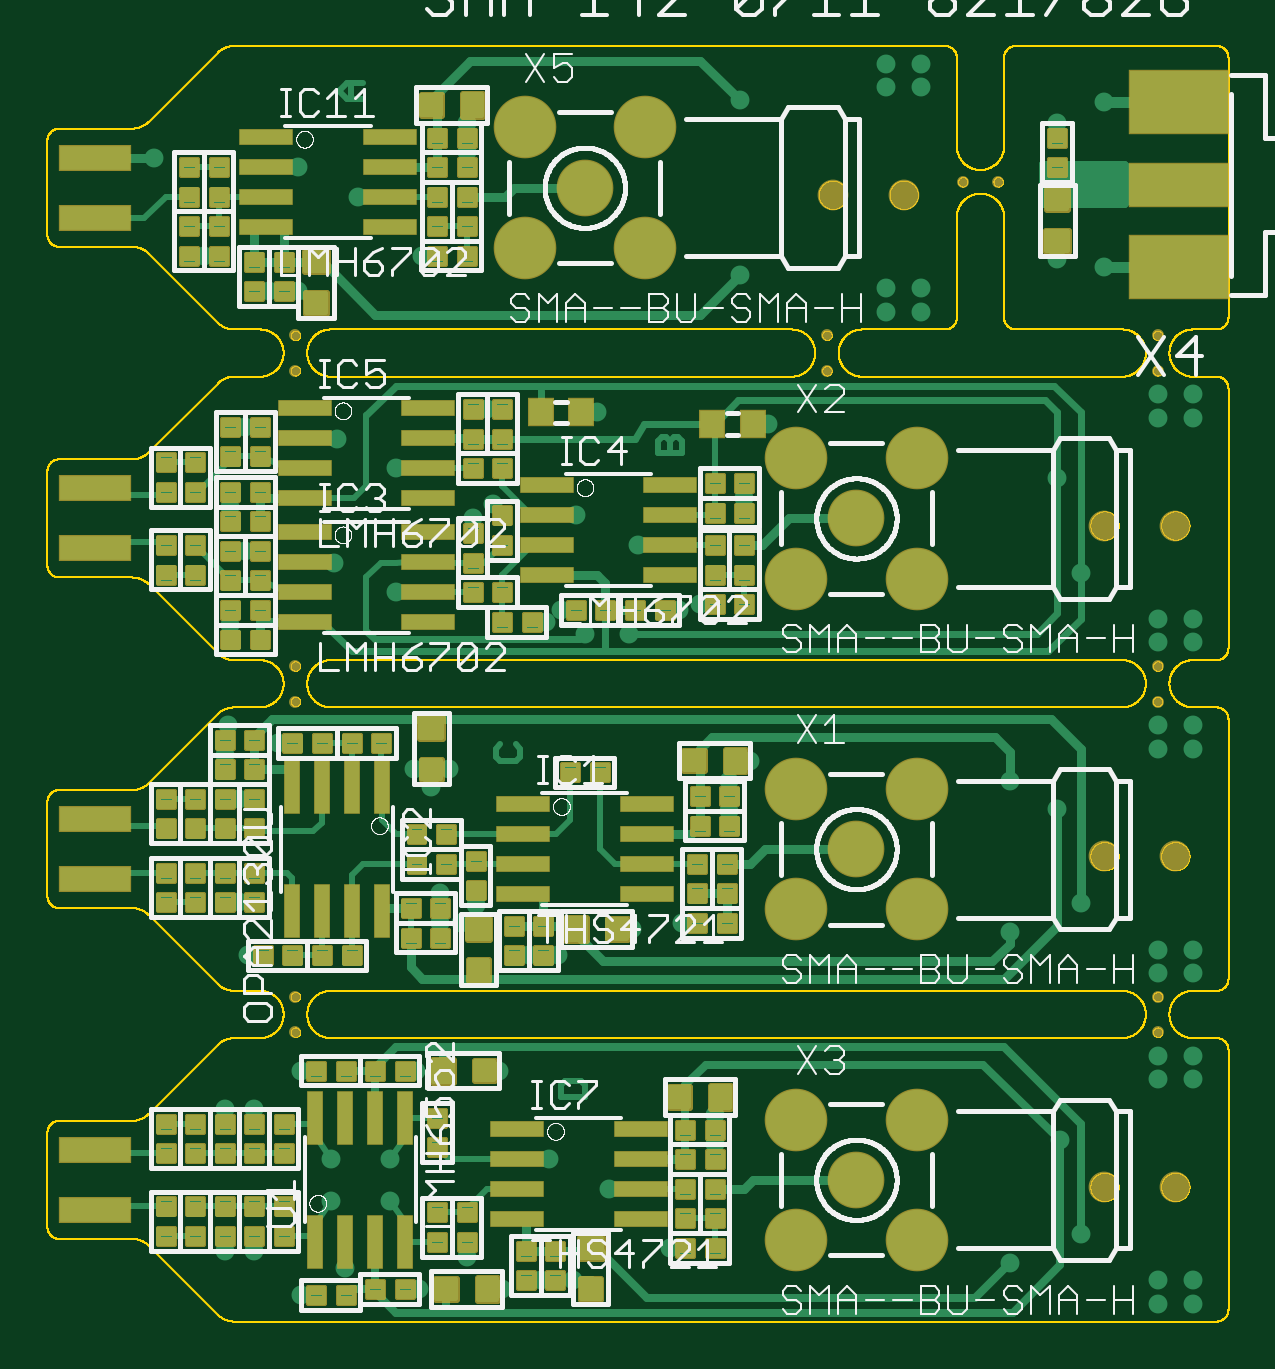
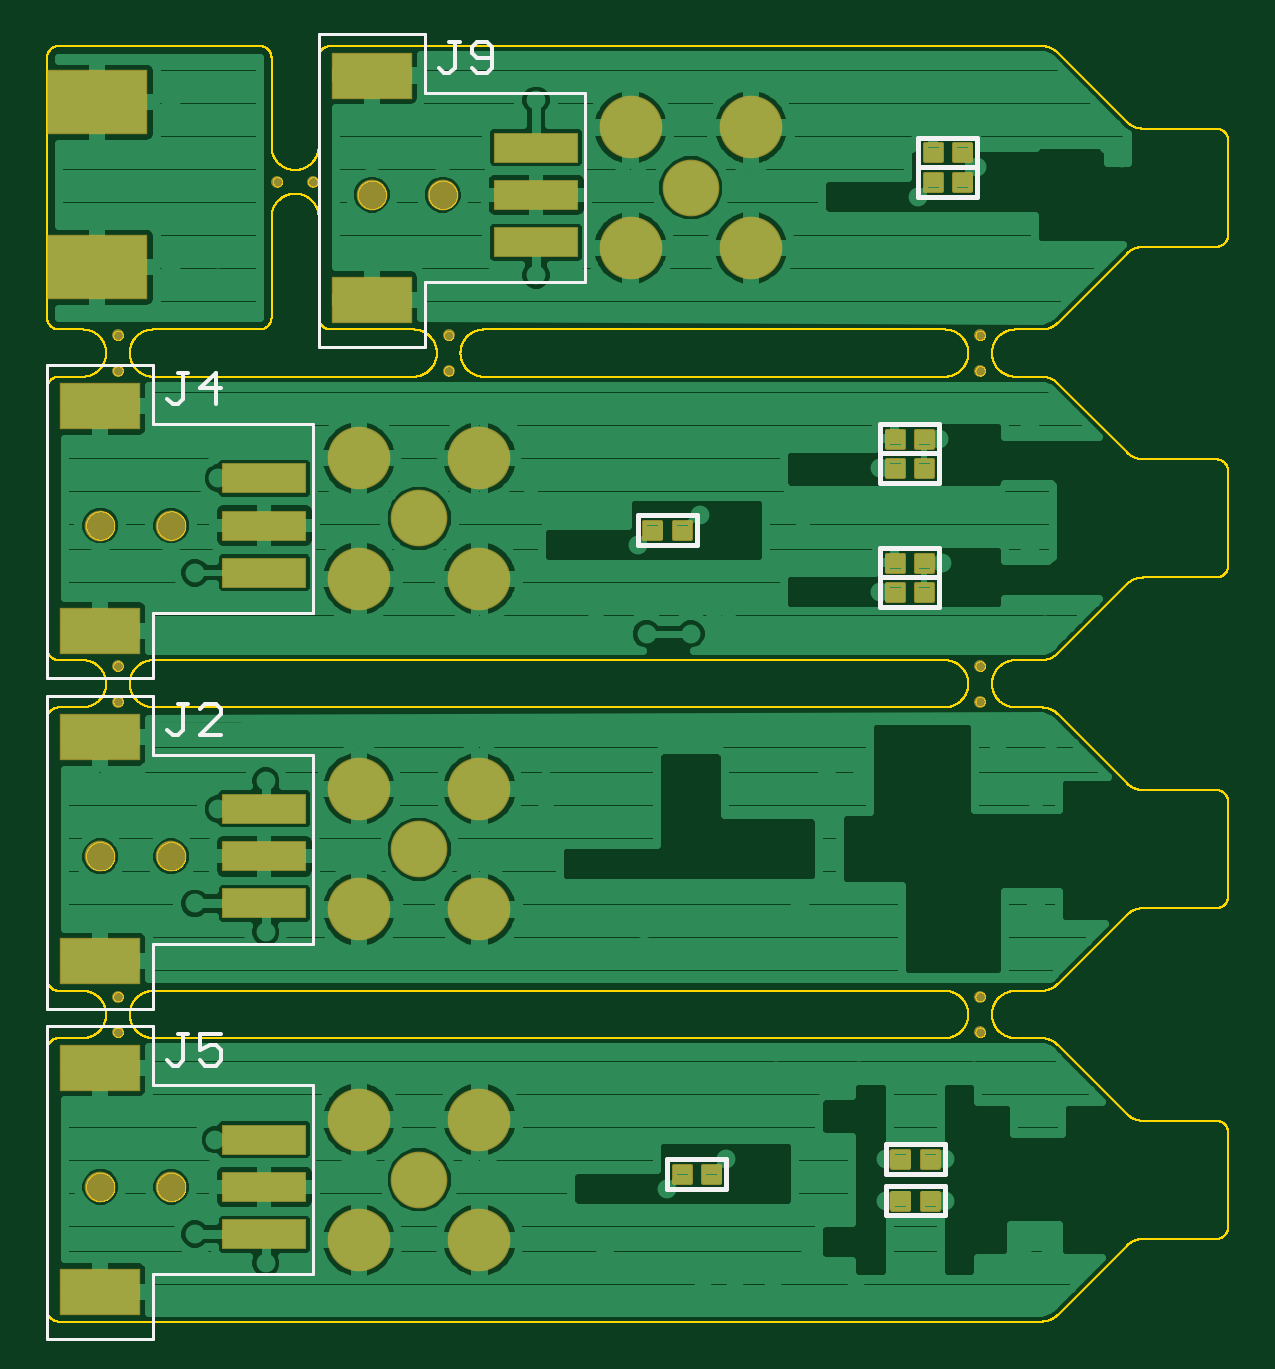
Circuit board: 8 layer files. Board 50.0 x 54.0 mm.
- bottom_copper: diff-probe.GBL (86871 bytes)
- bottom_silk: diff-probe.GBO (3272 bytes)
- bottom_mask: diff-probe.GBS (6582 bytes)
- outline: diff-probe.GKO (117741 bytes)
- top_copper: diff-probe.GTL (67503 bytes)
- top_silk: diff-probe.GTO (78645 bytes)
- top_mask: diff-probe.GTS (51386 bytes)
- drill: diff-probe.XLN (2398 bytes)

=== bottom_copper: diff-probe.GBL (86871 bytes, source omitted) ===
=== bottom_silk: diff-probe.GBO ===
G75*
%MOIN*%
%OFA0B0*%
%FSLAX25Y25*%
%IPPOS*%
%LPD*%
%AMOC8*
5,1,8,0,0,1.08239X$1,22.5*
%
%ADD10C,0.00500*%
%ADD11C,0.00700*%
%ADD12C,0.00787*%
D10*
X0154059Y0012077D02*
X0180634Y0012077D01*
X0180634Y0001250D01*
X0198350Y0001250D01*
X0198350Y0053415D01*
X0180634Y0053415D01*
X0180634Y0043573D01*
X0154059Y0043573D01*
X0154059Y0012077D01*
X0180634Y0056368D02*
X0198350Y0056368D01*
X0198350Y0108533D01*
X0180634Y0108533D01*
X0180634Y0098691D01*
X0154059Y0098691D01*
X0154059Y0067195D01*
X0180634Y0067195D01*
X0180634Y0056368D01*
X0180634Y0111486D02*
X0198350Y0111486D01*
X0198350Y0163652D01*
X0180634Y0163652D01*
X0180634Y0153809D01*
X0154059Y0153809D01*
X0154059Y0122313D01*
X0180634Y0122313D01*
X0180634Y0111486D01*
X0153075Y0166604D02*
X0135358Y0166604D01*
X0135358Y0177431D01*
X0108783Y0177431D01*
X0108783Y0208927D01*
X0135358Y0208927D01*
X0135358Y0218770D01*
X0153075Y0218770D01*
X0153075Y0166604D01*
D11*
X0169404Y0159717D02*
X0172878Y0159717D01*
X0170273Y0162322D01*
X0170273Y0157112D01*
X0174842Y0162322D02*
X0176579Y0162322D01*
X0175710Y0162322D02*
X0175710Y0157980D01*
X0176579Y0157112D01*
X0177447Y0157112D01*
X0178315Y0157980D01*
X0176579Y0107204D02*
X0174842Y0107204D01*
X0175710Y0107204D02*
X0175710Y0102862D01*
X0176579Y0101994D01*
X0177447Y0101994D01*
X0178315Y0102862D01*
X0172878Y0101994D02*
X0169404Y0105467D01*
X0169404Y0106335D01*
X0170273Y0107204D01*
X0172009Y0107204D01*
X0172878Y0106335D01*
X0172878Y0101994D02*
X0169404Y0101994D01*
X0169404Y0052086D02*
X0172878Y0052086D01*
X0172878Y0049481D01*
X0171141Y0050349D01*
X0170273Y0050349D01*
X0169404Y0049481D01*
X0169404Y0047744D01*
X0170273Y0046876D01*
X0172009Y0046876D01*
X0172878Y0047744D01*
X0175710Y0047744D02*
X0175710Y0052086D01*
X0174842Y0052086D02*
X0176579Y0052086D01*
X0175710Y0047744D02*
X0176579Y0046876D01*
X0177447Y0046876D01*
X0178315Y0047744D01*
X0132171Y0212230D02*
X0131303Y0212230D01*
X0130435Y0213098D01*
X0130435Y0217440D01*
X0131303Y0217440D02*
X0129566Y0217440D01*
X0127602Y0216572D02*
X0127602Y0215703D01*
X0126734Y0214835D01*
X0124129Y0214835D01*
X0124129Y0213098D02*
X0124129Y0216572D01*
X0124997Y0217440D01*
X0126734Y0217440D01*
X0127602Y0216572D01*
X0127602Y0213098D02*
X0126734Y0212230D01*
X0124997Y0212230D01*
X0124129Y0213098D01*
X0132171Y0212230D02*
X0133040Y0213098D01*
D12*
X0058587Y0021919D02*
X0048744Y0021919D01*
X0048744Y0026841D01*
X0058587Y0026841D01*
X0058587Y0021919D01*
X0058587Y0028809D02*
X0048744Y0028809D01*
X0048744Y0033730D01*
X0058587Y0033730D01*
X0058587Y0028809D01*
X0085161Y0026348D02*
X0095004Y0026348D01*
X0095004Y0031270D01*
X0085161Y0031270D01*
X0085161Y0026348D01*
X0059571Y0123297D02*
X0049728Y0123297D01*
X0049728Y0128219D01*
X0049728Y0133140D01*
X0059571Y0133140D01*
X0059571Y0128219D01*
X0049728Y0128219D01*
X0059571Y0128219D01*
X0059571Y0123297D01*
X0059571Y0143967D02*
X0049728Y0143967D01*
X0049728Y0148888D01*
X0049728Y0153809D01*
X0059571Y0153809D01*
X0059571Y0148888D01*
X0049728Y0148888D01*
X0059571Y0148888D01*
X0059571Y0143967D01*
X0090083Y0138553D02*
X0090083Y0133632D01*
X0099925Y0133632D01*
X0099925Y0138553D01*
X0090083Y0138553D01*
X0053173Y0191703D02*
X0043331Y0191703D01*
X0043331Y0196624D01*
X0053173Y0196624D01*
X0053173Y0201545D01*
X0043331Y0201545D01*
X0043331Y0196624D01*
X0053173Y0196624D01*
X0053173Y0191703D01*
M02*

=== bottom_mask: diff-probe.GBS (6582 bytes, source omitted) ===
=== outline: diff-probe.GKO (117741 bytes, source omitted) ===
=== top_copper: diff-probe.GTL (67503 bytes, source omitted) ===
=== top_silk: diff-probe.GTO (78645 bytes, source omitted) ===
=== top_mask: diff-probe.GTS (51386 bytes, source omitted) ===
=== drill: diff-probe.XLN ===
%
M48
M72
T01C0.01575
T02C0.04724
T03C0.05906
T04C0.06693
%
T01
X31028Y16014
X35949Y16014
X43823Y8632
X51165Y13061
X48744Y24380
X48744Y31270
X58587Y31270
X58587Y24380
X63508Y9616
X71382Y15030
X77287Y9616
X83685Y11093
X89098Y11093
X95043Y26309
X105339Y16506
X112720Y33730
X112720Y38652
X85122Y31309
X76795Y46033
X63016Y46033
X43823Y46033
X42839Y52431
X42839Y58337
X34965Y65226
X33488Y74085
X33488Y91309
X31028Y98691
X31520Y103612
X39886Y100659
X42839Y107549
X42839Y113455
X32012Y120344
X34472Y132648
X32012Y140030
X34472Y153317
X42839Y162667
X42839Y168573
X43331Y175955
X38409Y175955
X27583Y181860
X19217Y198100
X43331Y196663
X53213Y191663
X64000Y181860
X71382Y199085
X71382Y204006
X116854Y207746
X141264Y209911
X141264Y213848
X147169Y213848
X147169Y209911
X154059Y194163
X159965Y194163
X169807Y204006
X177681Y207451
X169807Y181368
X177681Y179892
X186539Y168573
X186539Y162667
X186539Y158730
X186539Y154793
X192445Y154793
X192445Y158730
X169807Y144754
X173744Y129006
X186539Y121329
X186539Y117392
X186539Y113455
X186539Y107549
X186539Y103612
X186539Y99675
X192445Y99675
X192445Y103612
X192445Y117392
X192445Y121329
X161933Y94262
X169807Y89636
X173744Y73888
X161933Y69163
X186539Y66211
X186539Y62274
X186539Y58337
X186539Y52431
X186539Y48494
X186539Y44557
X192445Y44557
X192445Y48494
X192445Y62274
X192445Y66211
X170299Y34518
X173744Y18770
X161933Y14045
X186539Y11093
X186539Y7156
X192445Y7156
X192445Y11093
X115181Y89341
X115181Y94262
X118626Y97707
X98449Y118868
X91067Y118868
X87130Y122805
X84669Y120837
X89591Y138553
X99925Y133632
X110260Y123789
X106815Y122805
X117642Y141506
X121579Y153809
X131421Y162667
X131421Y168573
X141264Y172510
X141264Y176447
X147169Y176447
X147169Y172510
X116854Y178612
X93035Y155778
X75811Y140522
X72366Y138061
X59571Y146427
X49728Y151348
X49236Y130679
X59571Y125758
X62524Y96230
X65476Y93278
X68429Y96230
X66953Y75561
X66953Y70640
X70398Y70640
X72858Y73593
X81717Y65226
X86638Y65226
X98941Y69656
X107307Y70640
X35949Y39636
X31028Y39636
X74827Y156270
T02
X132406Y191998
X144217Y191998
X177681Y136880
X189492Y136880
X189492Y81762
X177681Y81762
X177681Y26644
X189492Y26644
T03
X136343Y27825
X136343Y82943
X136343Y138061
X91067Y193179
T04
X101106Y203218
X81028Y203218
X81028Y183140
X101106Y183140
X126304Y148100
X146381Y148100
X146381Y128022
X126304Y128022
X126304Y92982
X146381Y92982
X146381Y72904
X126304Y72904
X126304Y37864
X146381Y37864
X146381Y17786
X126304Y17786
M30

